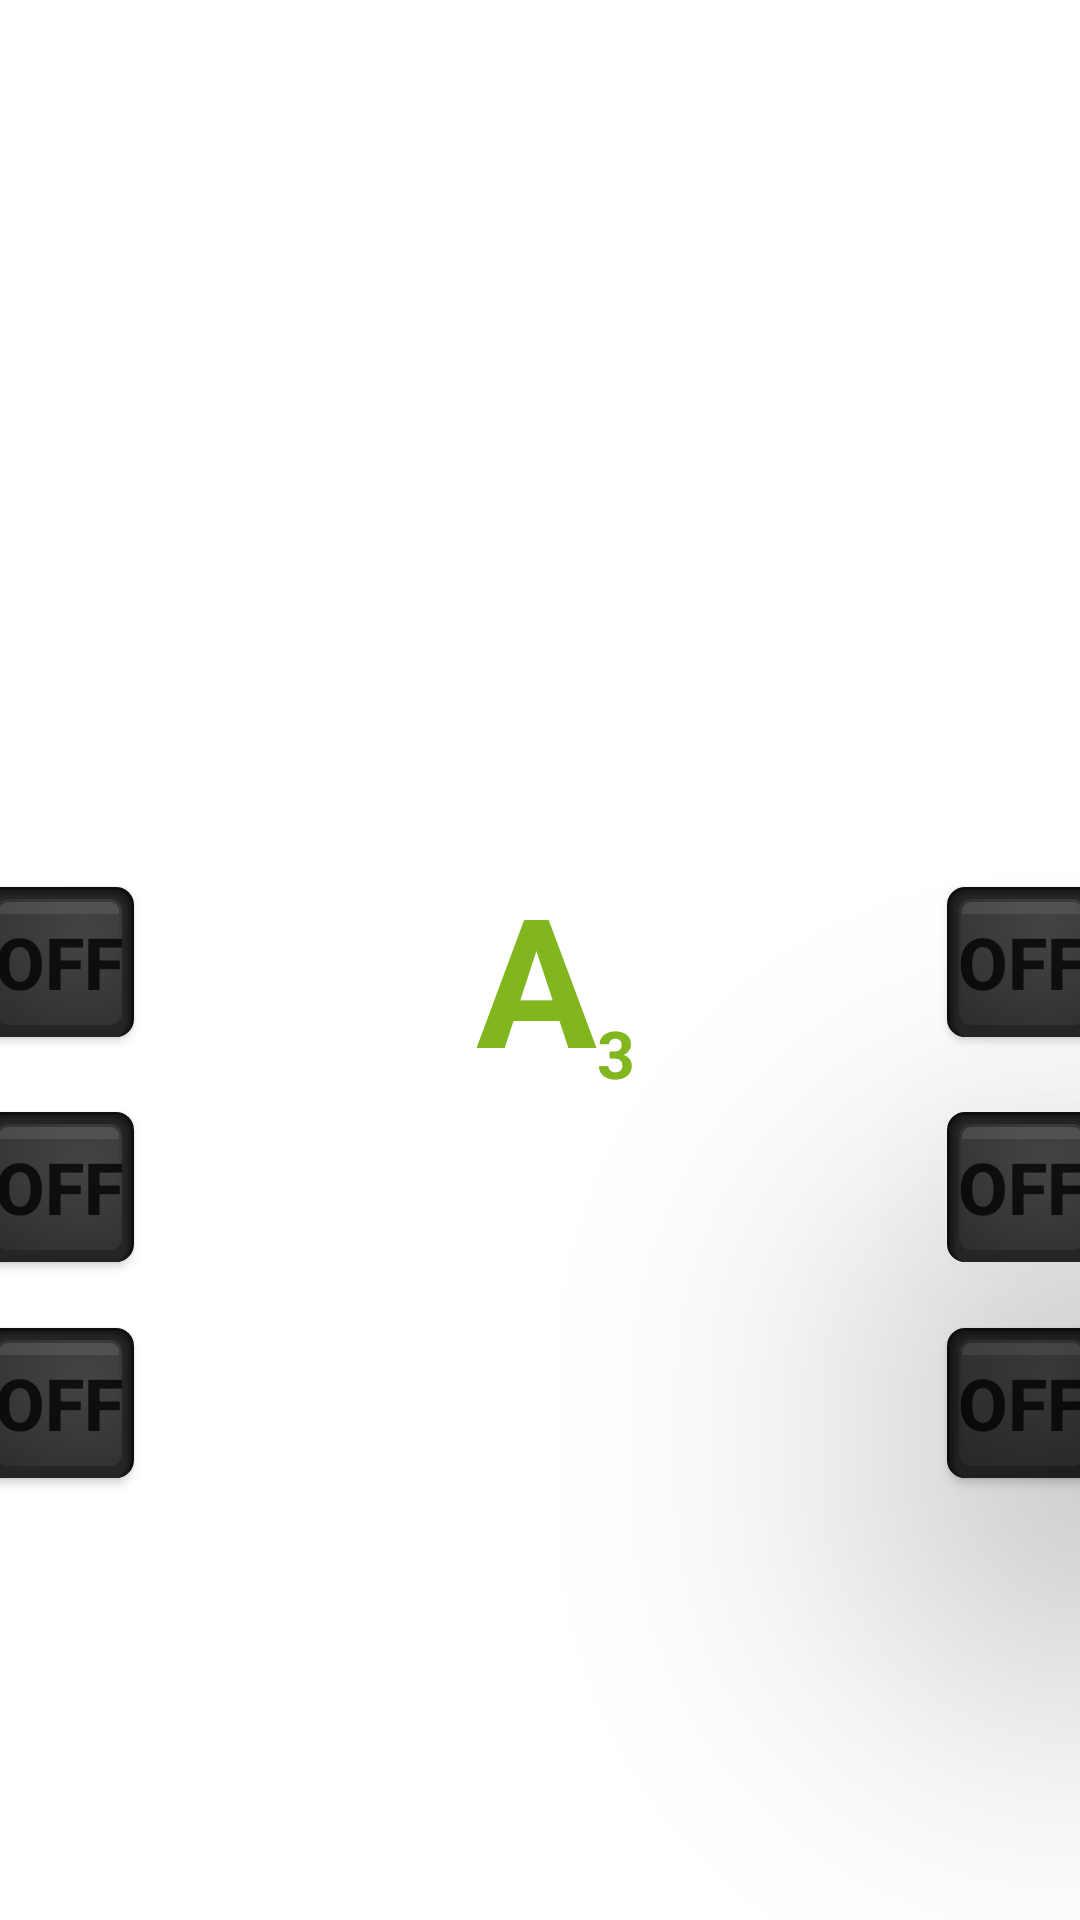

Android layout source for this screen:
<!-- AndroidManifest.xml: fallback theme Theme.MaterialComponents.DayNight.NoActionBar -->
<!-- res/layout/fragment_guitar_headstock.xml -->
<?xml version="1.0" encoding="utf-8"?>
<androidx.constraintlayout.widget.ConstraintLayout xmlns:android="http://schemas.android.com/apk/res/android"
    xmlns:app="http://schemas.android.com/apk/res-auto"
    android:layout_width="match_parent"
    android:layout_height="match_parent"
    xmlns:tools="http://schemas.android.com/tools">

    <androidx.constraintlayout.widget.Guideline
        android:id="@+id/guidelineLeft"
        android:layout_width="wrap_content"
        android:layout_height="wrap_content"
        android:orientation="vertical"
        app:layout_constraintGuide_percent="0.15" />

    <androidx.constraintlayout.widget.Guideline
        android:id="@+id/guidelineRight"
        android:layout_width="wrap_content"
        android:layout_height="wrap_content"
        android:orientation="vertical"
        app:layout_constraintGuide_percent="0.85" />

    
    <androidx.constraintlayout.widget.ConstraintLayout
        android:id="@+id/headstockContainer"
        android:layout_width="0dp"
        android:layout_height="0dp"
        app:layout_constraintTop_toTopOf="parent"
        app:layout_constraintBottom_toBottomOf="parent"
        app:layout_constraintStart_toStartOf="@id/guidelineLeft"
        app:layout_constraintEnd_toEndOf="@id/guidelineRight"
        app:layout_constraintDimensionRatio="904:1486"
        app:layout_constraintVertical_bias="1">


        <ImageView
            android:layout_width="match_parent"
            android:layout_height="match_parent"
            android:scaleType="fitXY"
            android:src="@drawable/guitar_headstock"
            app:layout_constraintBottom_toBottomOf="parent"
            app:layout_constraintTop_toTopOf="parent"
            tools:layout_editor_absoluteX="16dp" />

        <androidx.constraintlayout.widget.Guideline
            android:id="@+id/guidelineNoteTop"
            android:layout_width="wrap_content"
            android:layout_height="wrap_content"
            android:orientation="horizontal"
            app:layout_constraintGuide_percent="0.145" />

        <TextView
            android:id="@+id/noteLabel"
            android:layout_width="wrap_content"
            android:layout_height="wrap_content"
            android:textColor="#81B61F"
            android:layout_marginStart="-3dp"
            android:textSize="60sp"
            android:textStyle="bold"
            android:text="A"
            app:layout_constraintEnd_toEndOf="parent"
            app:layout_constraintStart_toStartOf="parent"
            app:layout_constraintTop_toTopOf="@id/guidelineNoteTop" />

        <TextView
            android:id="@+id/octaveLabel"
            android:layout_width="wrap_content"
            android:layout_height="wrap_content"
            android:textColor="#81B61F"
            android:textSize="22dp"
            android:textStyle="bold"
            android:text="3"
            app:layout_constraintBottom_toBottomOf="@id/noteLabel"
            app:layout_constraintStart_toEndOf="@+id/noteLabel" />

        <TextView
            android:id="@+id/frequencyLabel"
            android:layout_width="wrap_content"
            android:layout_height="wrap_content"
            android:textSize="16sp"
            android:textColor="#FFFFFF"
            android:textStyle="bold"
            android:text="577 hz"
            app:layout_constraintTop_toBottomOf="@id/noteLabel"
            app:layout_constraintStart_toStartOf="parent"
            app:layout_constraintEnd_toEndOf="parent"
            app:layout_constraintVertical_bias="0.0" />

    </androidx.constraintlayout.widget.ConstraintLayout>

    <androidx.constraintlayout.widget.Barrier
        android:id="@+id/barrierLeft"
        android:layout_width="0dp"
        android:layout_height="0dp"
        app:barrierDirection="start"
        app:constraint_referenced_ids="headstockContainer" />

    <androidx.constraintlayout.widget.Barrier
        android:id="@+id/barrierRight"
        android:layout_width="0dp"
        android:layout_height="0dp"
        app:barrierDirection="end"
        app:constraint_referenced_ids="headstockContainer" />

    <androidx.constraintlayout.widget.ConstraintLayout
        android:id="@+id/spacerView2"
        android:layout_width="0dp"
        android:layout_height="0dp"
        android:background="#00000000"
        app:layout_constraintTop_toTopOf="@id/headstockContainer"
        app:layout_constraintBottom_toBottomOf="@id/headstockContainer"
        app:layout_constraintStart_toStartOf="@id/headstockContainer"
        app:layout_constraintEnd_toEndOf="@id/headstockContainer"
        android:layout_marginEnd="-60dp"
        android:layout_marginStart="-60dp">

        <androidx.constraintlayout.widget.Guideline
            android:id="@+id/guidelineTop"
            android:layout_width="wrap_content"
            android:layout_height="wrap_content"
            android:orientation="horizontal"
            app:layout_constraintGuide_percent="0.229" />

        <androidx.constraintlayout.widget.Guideline
            android:id="@+id/guidelineMiddle"
            android:layout_width="wrap_content"
            android:layout_height="wrap_content"
            android:orientation="horizontal"
            app:layout_constraintGuide_percent="0.410" />

        <androidx.constraintlayout.widget.Guideline
            android:id="@+id/guidelineBottom"
            android:layout_width="wrap_content"
            android:layout_height="wrap_content"
            android:orientation="horizontal"
            app:layout_constraintGuide_percent="0.5843" />

        <ToggleButton
            android:id="@+id/button6"
            android:layout_width="50dp"
            android:layout_height="50dp"
            android:layout_marginEnd="0dp"
            android:background="@drawable/key_button"
            android:button="@null"
            android:textColor="@color/toggle_button_text_color"
            android:textSize="24sp"
            android:textStyle="bold"
            android:textAllCaps="false"
            app:layout_constraintBottom_toBottomOf="@id/guidelineBottom"
            app:layout_constraintDimensionRatio="1:1"
            app:layout_constraintEnd_toEndOf="parent"
            app:layout_constraintTop_toTopOf="@id/guidelineBottom" />

        <ToggleButton
            android:id="@+id/button5"
            android:layout_width="50dp"
            android:layout_height="50dp"
            android:layout_marginEnd="0dp"
            android:background="@drawable/key_button"
            android:button="@null"
            android:elevation="80dp"
            android:textColor="@color/toggle_button_text_color"
            android:textSize="24sp"
            android:textStyle="bold"
            android:textAllCaps="false"
            android:translationZ="80dp"
            app:layout_constraintBottom_toBottomOf="@id/guidelineMiddle"
            app:layout_constraintDimensionRatio="1:1"
            app:layout_constraintEnd_toEndOf="parent"
            app:layout_constraintTop_toTopOf="@id/guidelineMiddle" />

        <ToggleButton
            android:id="@+id/button3"
            android:layout_width="50dp"
            android:layout_height="50dp"
            android:layout_marginStart="0dp"
            android:background="@drawable/key_button"
            android:button="@null"
            android:textColor="@color/toggle_button_text_color"
            android:textSize="24sp"
            android:textStyle="bold"
            android:textAllCaps="false"
            app:layout_constraintBottom_toBottomOf="@id/guidelineTop"
            app:layout_constraintDimensionRatio="1:1"
            app:layout_constraintStart_toStartOf="parent"
            app:layout_constraintTop_toTopOf="@id/guidelineTop" />


        <ToggleButton
            android:id="@+id/button1"
            android:layout_width="50dp"
            android:layout_height="50dp"
            android:layout_marginStart="0dp"
            android:background="@drawable/key_button"
            android:button="@null"
            android:textColor="@color/toggle_button_text_color"
            android:textSize="24sp"
            android:textStyle="bold"
            android:textAllCaps="false"
            app:layout_constraintBottom_toBottomOf="@id/guidelineBottom"
            app:layout_constraintDimensionRatio="1:1"
            app:layout_constraintStart_toStartOf="parent"
            app:layout_constraintTop_toTopOf="@id/guidelineBottom" />


        <ToggleButton
            android:id="@+id/button2"
            android:layout_width="50dp"
            android:layout_height="50dp"
            android:layout_marginStart="0dp"
            android:background="@drawable/key_button"
            android:button="@null"
            android:textColor="@color/toggle_button_text_color"
            android:textSize="24sp"
            android:textStyle="bold"
            android:textAllCaps="false"
            app:layout_constraintBottom_toBottomOf="@id/guidelineMiddle"
            app:layout_constraintDimensionRatio="1:1"
            app:layout_constraintStart_toStartOf="parent"
            app:layout_constraintTop_toTopOf="@id/guidelineMiddle" />

        <ToggleButton
            android:id="@+id/button4"
            android:layout_width="50dp"
            android:layout_height="50dp"
            android:layout_marginEnd="0dp"
            android:background="@drawable/key_button"
            android:button="@null"
            android:textColor="@color/toggle_button_text_color"
            android:textSize="24sp"
            android:textStyle="bold"
            android:textAllCaps="false"
            app:layout_constraintBottom_toBottomOf="@id/guidelineTop"
            app:layout_constraintDimensionRatio="1:1"
            app:layout_constraintEnd_toEndOf="parent"
            app:layout_constraintTop_toTopOf="@id/guidelineTop" />

    </androidx.constraintlayout.widget.ConstraintLayout>


</androidx.constraintlayout.widget.ConstraintLayout>
<!-- resources referenced by this layout -->
<resources>
  <!-- drawable key_button: vector/xml drawable (drawable, 6348 chars, omitted) -->
</resources>
